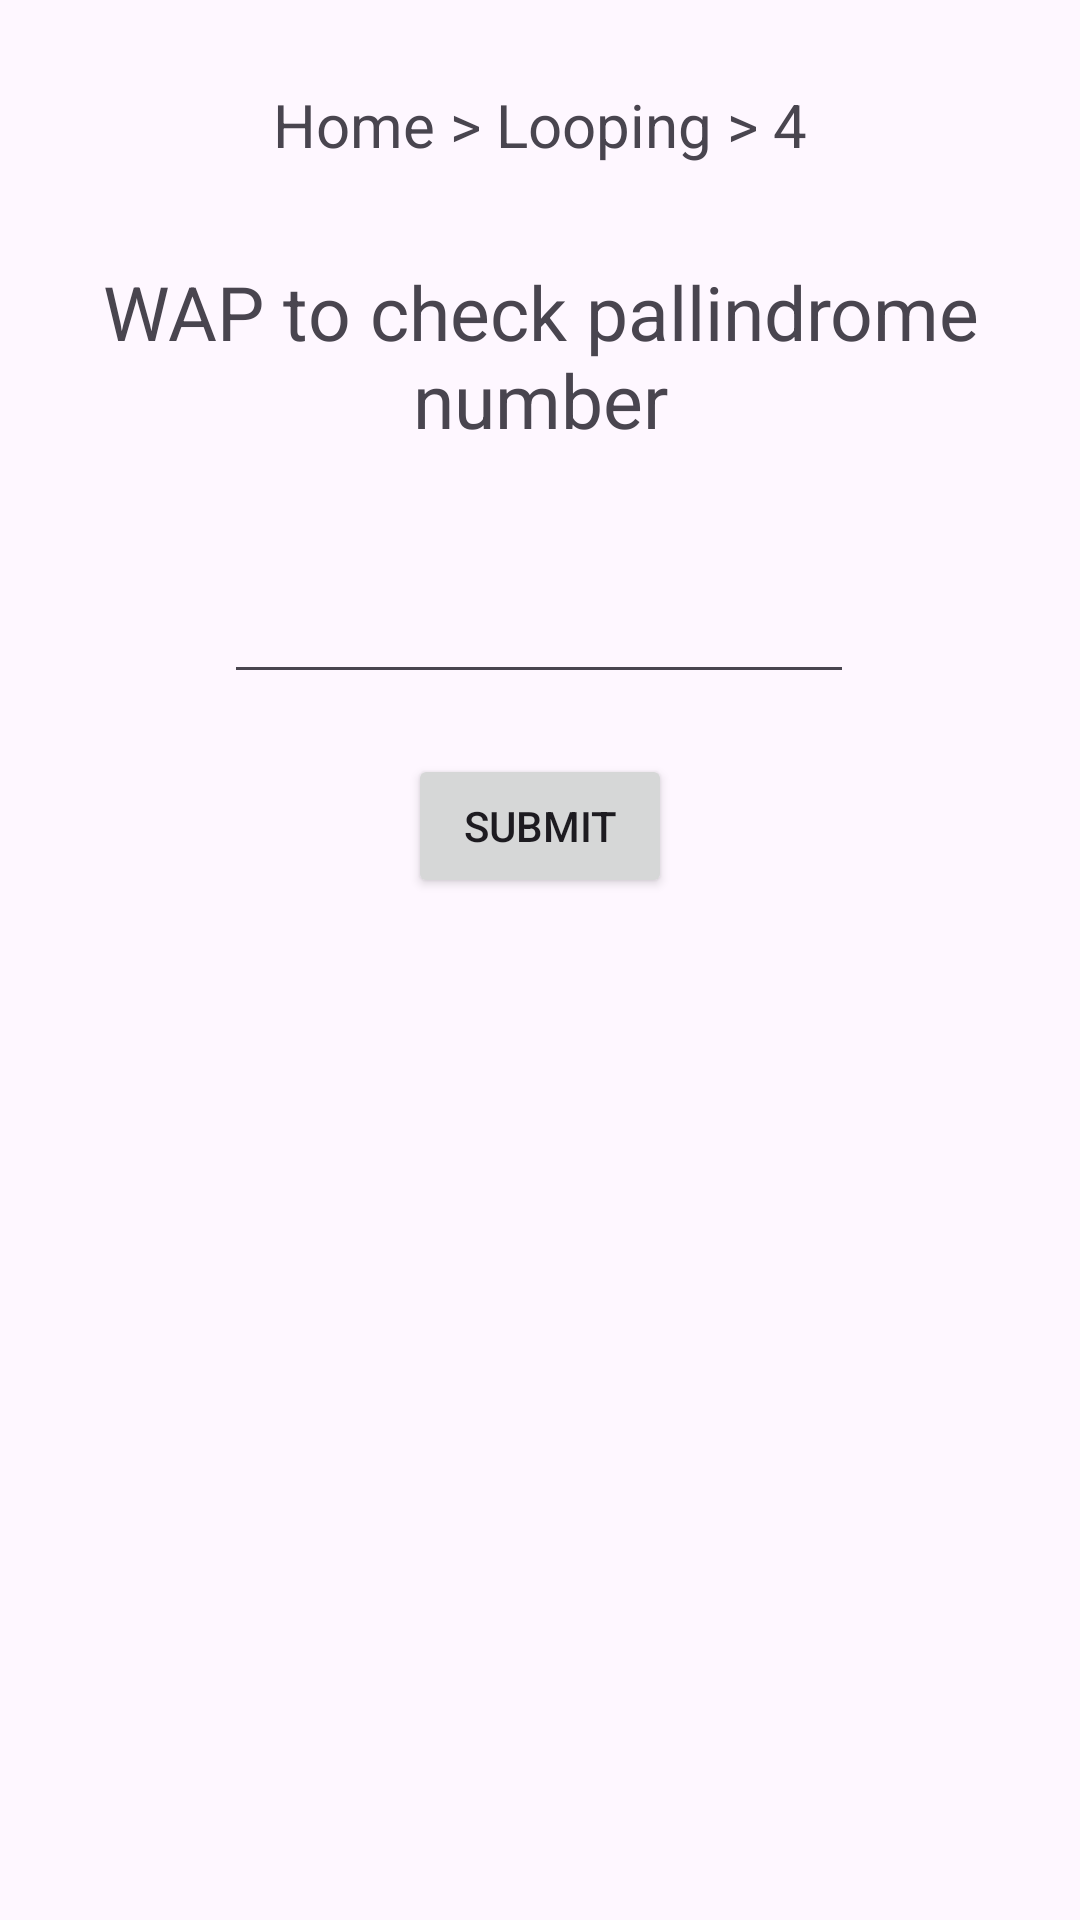

Produce the Android XML layout that renders to this screen, including the resource entries it uses.
<!-- AndroidManifest.xml: application theme Theme.Icube -->
<!-- res/layout/activity_l4.xml -->
<?xml version="1.0" encoding="utf-8"?>
<androidx.constraintlayout.widget.ConstraintLayout xmlns:android="http://schemas.android.com/apk/res/android"
    xmlns:app="http://schemas.android.com/apk/res-auto"
    xmlns:tools="http://schemas.android.com/tools"
    android:layout_width="match_parent"
    android:layout_height="match_parent"
    tools:context=".l4">

    <TextView
        android:id="@+id/textView83"
        android:layout_width="wrap_content"
        android:layout_height="wrap_content"
        android:layout_marginTop="28dp"
        android:text="Home > Looping > 4"
        android:textSize="20dp"
        app:layout_constraintEnd_toEndOf="parent"
        app:layout_constraintStart_toStartOf="parent"
        app:layout_constraintTop_toTopOf="parent" />

    <TextView
        android:id="@+id/textView84"
        android:layout_width="wrap_content"
        android:layout_height="wrap_content"
        android:layout_marginTop="32dp"
        android:text="WAP to check pallindrome number"
        android:textAlignment="center"
        android:textSize="25dp"
        app:layout_constraintEnd_toEndOf="parent"
        app:layout_constraintStart_toStartOf="parent"
        app:layout_constraintTop_toBottomOf="@+id/textView83" />

    <EditText
        android:id="@+id/num"
        android:layout_width="wrap_content"
        android:layout_height="wrap_content"
        android:layout_marginTop="40dp"
        android:ems="10"
        android:inputType="number"
        app:layout_constraintEnd_toEndOf="parent"
        app:layout_constraintHorizontal_bias="0.497"
        app:layout_constraintStart_toStartOf="parent"
        app:layout_constraintTop_toBottomOf="@+id/textView84" />

    <Button
        android:id="@+id/submit"
        android:layout_width="wrap_content"
        android:layout_height="wrap_content"
        android:layout_marginTop="20dp"
        android:text="Submit"
        app:layout_constraintEnd_toEndOf="parent"
        app:layout_constraintStart_toStartOf="parent"
        app:layout_constraintTop_toBottomOf="@+id/num" />

    <TextView
        android:id="@+id/outp"
        android:layout_width="wrap_content"
        android:layout_height="wrap_content"
        android:layout_marginTop="36dp"
        android:text=""
        android:textSize="20dp"
        app:layout_constraintEnd_toEndOf="parent"
        app:layout_constraintHorizontal_bias="0.498"
        app:layout_constraintStart_toStartOf="parent"
        app:layout_constraintTop_toBottomOf="@+id/submit" />
</androidx.constraintlayout.widget.ConstraintLayout>
<!-- resources referenced by this layout -->
<resources>
  <style name="Theme.Icube" parent="Base.Theme.Icube" />
  <style name="Base.Theme.Icube" parent="Theme.Material3.DayNight.NoActionBar">
          
          
      </style>
</resources>
